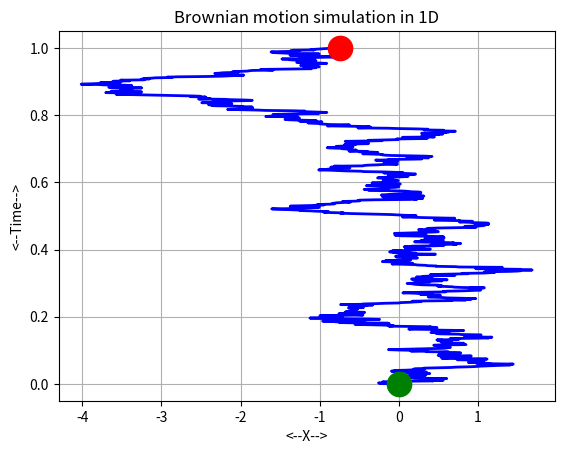

Write Python code to recreate this figure. (Note: this script raises an exception after producing the figure.)
#! /usr/bin/env python3
#
def brownian_displacement_display ( k, n, m, d, t, dsq ):

#*****************************************************************************80
#
## brownian_displacement_display() displays average Brownian motion displacement.
#
#  Discussion:
#
#    Thanks to Feifei Xu for pointing out a missing factor of 2 in the
#    displacement calculation.
#
#  Licensing:
#
#    This code is distributed under the GNU LGPL license.
#
#  Modified:
#
#    10 June 2018
#
#  Author:
#
#    John Burkardt
#
#  Input:
#
#    integer K, the number of repetitions.
#
#    integer N, the number of time steps.  
#
#    integer M, the spatial dimension.
#
#    real D, the diffusion coefficient.
#
#    real T, the total time.
#
#    real DSQ(K,N), the displacements over time for each repetition.
#
  import matplotlib.pyplot as plt
  import numpy as np
#
#  Get the T values.
#
  tvec = np.linspace ( 0, t, n )
#
#  Select 5 random trajectories for display.
#
  for s in range ( 0, 5 ):
    i = int ( k * np.random.rand ( ) )
    plt.plot ( tvec, dsq[i,:], 'b-' )
#
#  Display the average displacement.
#
  dsq_ave = np.sum ( dsq, 0 ) / float ( k )
  plt.plot ( tvec, dsq_ave, 'r-', linewidth = 2 )
#
#  Display the ideal displacment.
#
  dsq_ideal = 2.0 * m * d * tvec
  plt.plot ( tvec, dsq_ideal, 'k-', linewidth = 3 )

  plt.grid ( True )
  plt.xlabel ( '<--T-->' )
  plt.ylabel ( '<--D^2-->' )
  plt.title ( 'Squared displacement (Red), Predicted (Black), Samples (Blue)' )

  filename = 'displacement_' + str ( m ) + '.png'
  plt.savefig ( filename )
  plt.show ( block = False )
  plt.close ( )

  print ( '' )
  print ( '  Plot saved as "%s".' % ( filename ) )

  return

def brownian_displacement_simulation ( k = 20, n = 1001, m = 2, d = 10.0, \
  t = 1.0 ):

#*****************************************************************************80
#
## brownian_displacement_simulation() simulates Brownian displacement.
#
#  Discussion:
#
#    Thanks to Feifei Xu for pointing out a missing factor of 2 in the
#    stepsize calculation, 08 March 2016.
#
#    This function computes the square of the distance of the Brownian
#    particle from the starting point, repeating this calculation 
#    several times.
#
#  Licensing:
#
#    This code is distributed under the GNU LGPL license.
#
#  Modified:
#
#    10 June 2018
#
#  Author:
#
#    John Burkardt
#
#  Input:
#
#    integer K, the number of repetitions.
#    The default is 20
#
#    integer N, the number of time steps to take, plus 1.
#    This might be 1001.
#
#    integer M, the spatial dimension.  Typically, this is 2.
#
#    real D, the diffusion coefficient.  This might be 10.0.
#    Computationally, this is simply a scale factor between time and space.
#
#    real T, the total time, which defaults to 1.0.
#
#  Output:
#
#    real DSQ(K,N), the displacements over time for each repetition.
#    DSQ(:,1) is 0.0, because we include the displacement at the initial time. 
#
  import numpy as np

  dsq = np.zeros ( [ k, n ] )

  for i in range ( 0, k ):

    x = brownian_motion_simulation ( m, n, d, t )
    dsq[i,0:n] = np.sum ( x[0:m,0:n] ** 2, 0 )
    
  return dsq

def brownian_motion_display ( m, n, x ):

#*****************************************************************************80
#
## brownian_motion_display() displays successive Brownian motion positions.
#
#  Licensing:
#
#    This code is distributed under the GNU LGPL license.
#
#  Modified:
#
#    26 April 2018
#
#  Author:
#
#    John Burkardt
#
#  Input:
#
#    integer M, the spatial dimension.
#    M should be 1, 2 or 3.
#
#    integer N, the number of time steps. 
#
#    real X(M,N), the particle positions.
#
  import matplotlib.pyplot as plt
  import numpy as np
  from mpl_toolkits.mplot3d import Axes3D

  if ( m == 1 ):

    y = np.linspace ( 0, n - 1, n ) / float ( n - 1 )
    plt.plot ( x[0,:], y[:], 'b', linewidth = 2 )
    plt.plot ( x[0,0], y[0], 'g.', markersize = 35 )
    plt.plot ( x[0,n-1], y[n-1], 'r.', markersize = 35 )
    plt.grid ( True )
    plt.xlabel ( '<--X-->' )
    plt.ylabel ( '<--Time-->' )
    plt.title ( 'Brownian motion simulation in 1D' )
    filename = 'motion_' + str ( m ) + 'd.png'
    plt.savefig ( filename )
    plt.show ( block = False )
    plt.close ( )

  elif ( m == 2 ):

    plt.plot ( x[0,:], x[1,:], 'b', LineWidth = 2 )
    plt.plot ( x[0,0], x[1,0], 'g.', markersize = 35 )
    plt.plot ( x[0,n-1], x[1,n-1], 'r.', markersize = 35 )
    plt.grid ( True )
    plt.xlabel ( '<--X-->' )
    plt.ylabel ( '<--Y-->' )
    plt.title ( 'Brownian motion simulation in 2D' )
    plt.axis ( 'equal' )
    filename = 'motion_' + str ( m ) + 'd.png'
    plt.savefig ( filename )
    plt.show ( block = False )
    plt.close ( )
#
#  May I just say that I am struck by the inconsistency between 2D and 3D 
#  plotting?
#
  elif ( m == 3 ):

    fig = plt.figure ( )
    ax = fig.add_subplot ( 111, projection = '3d' )
    ax.plot ( x[0,:], x[1,:], x[2,:], 'b', linewidth = 2 )
    ax.scatter ( x[0,0], x[1,0], x[2,0], c = 'g', marker = 'o', s = 100 )
    ax.scatter ( x[0,n-1], x[1,n-1], x[2,n-1], c = 'r', marker = 'o', s = 100 ) 
    ax.grid ( True )
    ax.set_xlabel ( '<--X-->' )
    ax.set_ylabel ( '<--Y-->' )
    ax.set_zlabel ( '<--Z-->' )
    plt.title ( 'Brownian motion simulation in 3D' )
#   plt.axis ( 'equal' )
    filename = 'motion_' + str ( m ) + 'd.png'
    plt.savefig ( filename )
    plt.show ( block = False )
    plt.close ( )

  else:

    print ( '' )
    print ( 'brownian_motion_display - Fatal error!' )
    print ( '  Cannot display data except for M = 1, 2, 3.' )
    raise Exception ( 'brownian_motion_display - Fatal error!' )

  print ( '' )
  print ( '  Plot saved as "%s".' % ( filename ) )

  return

def brownian_motion_simulation ( m = 2, n = 1001, d = 10.0, t = 1.0 ):

#*****************************************************************************80
#
## brownian_motion_simulation() simulates Brownian motion.
#
#  Discussion:
#
#    Thanks to Feifei Xu for pointing out a missing factor of 2 in the
#    stepsize calculation, 08 March 2016.
#
#    Thanks to Joerg Peter Pfannmoeller for pointing out a missing factor
#    of M in the stepsize calculation, 23 April 2018.
#
#  Licensing:
#
#    This code is distributed under the GNU LGPL license.
#
#  Modified:
#
#    10 June 2018
#
#  Author:
#
#    John Burkardt
#
#  Input:
#
#    integer M, the spatial dimension.
#    This defaults to 2.
#
#    integer N, the number of time steps to take, plus 1. 
#    This defaults to 1001.
#
#    real D, the diffusion coefficient.  
#    This defaults to 10.0.
#
#    real T, the total time.
#    This defaults to 1.0
#
#  Output:
#
#    real X(M,N), the initial position at time 0.0, and 
#    the N-1 successive locations of the particle.
#
  import numpy as np
#
#  Set the time step.
#
  dt = t / float ( n - 1 )
#
#  Compute the individual steps.
#
  x = np.zeros ( [ m, n ] )

  for j in range ( 1, n ):
#
#  S is the stepsize
#
    s = np.sqrt ( 2.0 * m * d * dt ) * np.random.randn ( 1 )
#
#  Direction is random.
#
    if ( m == 1 ):
      dx = s * np.ones ( 1 );
    else:
      dx = np.random.randn ( m )
      norm_dx = np.sqrt ( np.sum ( dx ** 2 ) )
      for i in range ( 0, m ):
        dx[i] = s * dx[i] / norm_dx
#
#  Each position is the sum of the previous steps.
#
    x[0:m,j] = x[0:m,j-1] + dx[0:m]

  return x

def brownian_motion_simulation_test ( ):

#*****************************************************************************80
#
## brownian_motion_simulation_test() tests brownian_motion_simulation().
#
#  Licensing:
#
#    This code is distributed under the GNU LGPL license.
#
#  Modified:
#
#    10 June 2018
#
#  Author:
#
#    John Burkardt
#
  print ( '' )
  print ( 'brownian_motion_simulation_test():' )
  print ( '  Python version' )
  print ( '  Test brownian_motion_simulation().' )
#
#  Compute the path of a particle undergoing Brownian motion.
#
  for m in range ( 1, 4 ):
    n = 1001
    d = 10.0
    t = 1.0
    x = brownian_motion_simulation ( m, n, d, t )
    brownian_motion_display ( m, n, x )
#
#  Estimate the average displacement of the particle from the origin
#  as a function of time.
#
  for m in range ( 1, 4 ):
    k = 40
    n = 1001
    d = 10.0
    t = 1.0

    dsq = brownian_displacement_simulation ( k, n, m, d, t )
    brownian_displacement_display ( k, n, m, d, t, dsq )
#
#  Terminate.
#
  print ( '' )
  print ( 'brownian_motion_simulation_test():' )
  print ( '  Normal end of execution.' )
  return

def timestamp ( ):

#*****************************************************************************80
#
## timestamp() prints the date as a timestamp.
#
#  Licensing:
#
#    This code is distributed under the GNU LGPL license. 
#
#  Modified:
#
#    06 April 2013
#
#  Author:
#
#    John Burkardt
#
  import time

  t = time.time ( )
  print ( time.ctime ( t ) )

  return

if ( __name__ == '__main__' ):
  timestamp ( )
  brownian_motion_simulation_test ( )
  timestamp ( )
 
